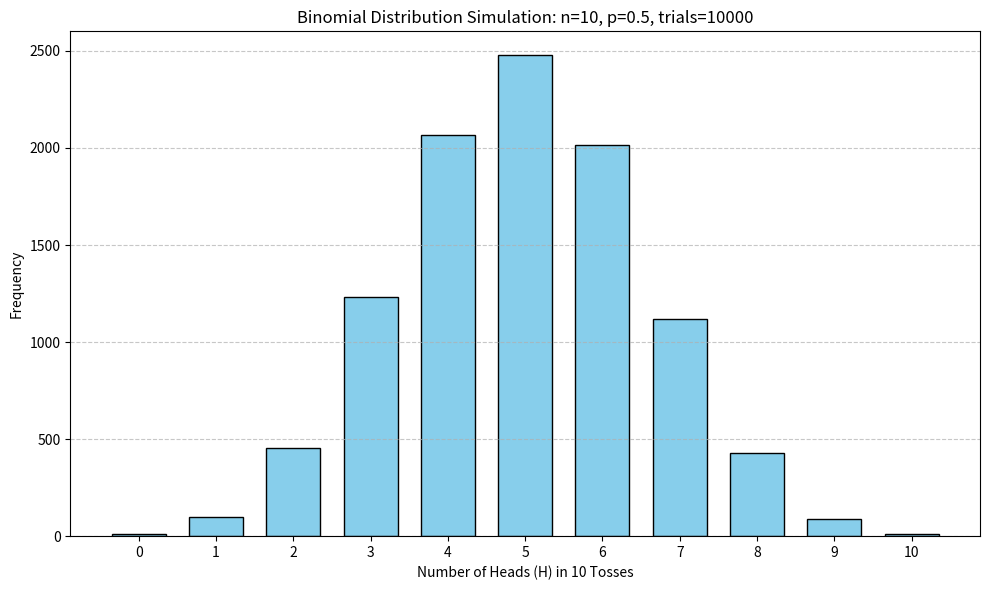

Write Python code to recreate this figure.
'''
Suppose we have n∈N1 independent random variables X1,X2,...,Xn,
and each of them has a Bernoulli distribution with parameter
p∈[0,1]. If X=X1+X2+...+Xn, then X has the binomial distribution
with parameters n and p, ie. X∼Bin(n,p).

An outcome of tossing a coin can be desribed
by a disrete random variable with a Bernoulli distribution with parameter
p=12 as we see in EX. 2.1.
Perform an experiment to know the number of trials with exactly x heads (H).

Write a function that allows for such simulations and accepts
n=10 and p=1/2 as an input and outputs a plot showing the results.
'''

import numpy as np
import matplotlib.pyplot as plt
from collections import Counter

def simulate_binomial_experiment(n=10, p=0.5, trials=10000):
    experiments = np.random.binomial(n=n, p=p, size=trials)

    frequency = Counter(experiments)

    xs = sorted(frequency.keys())
    ys = [frequency[x] for x in xs]

    plt.figure(figsize=(10, 6))
    plt.bar(xs, ys, width=0.7, color='skyblue', edgecolor='black')
    plt.xlabel('Number of Heads (H) in 10 Tosses')
    plt.ylabel('Frequency')
    plt.title(f'Binomial Distribution Simulation: n={n}, p={p}, trials={trials}')
    plt.xticks(range(n+1))
    plt.grid(axis='y', linestyle='--', alpha=0.7)
    plt.tight_layout()
    plt.show()

simulate_binomial_experiment(n=10, p=0.5)